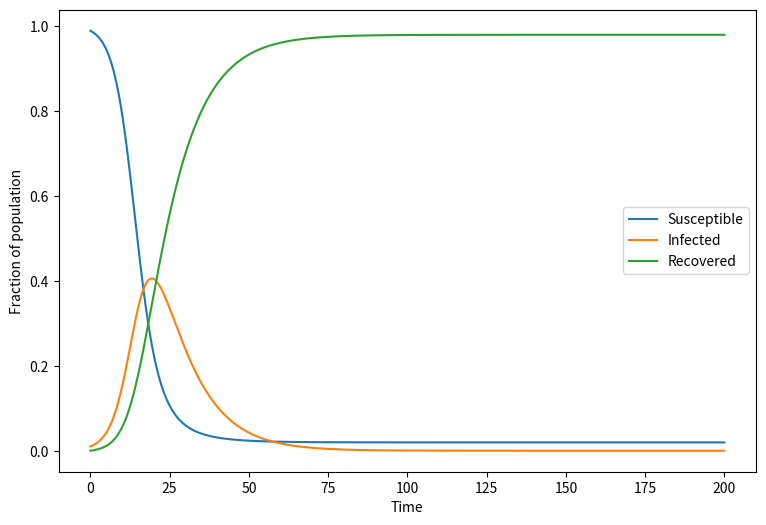

Reproduce this figure in Python.
import numpy as np
import matplotlib.pyplot as plt
import json

def SIR_model(y, t, beta, gamma):
    """
    SIR model dynamics.

    Parameters:
    y (array_like): List of variables in the SIR model (Susceptible, Infected, and Recovered)
    t (float): Time
    beta (float): Contact rate
    gamma (float): Recovery rate

    Returns:
    ds: Change in the susceptible population
    di: Change in the infected population
    dr: Change in the recovered population
    """

    S, I, R = y

    ds = -beta * S * I
    di = beta * S * I - gamma * I
    dr = gamma * I

    return np.array([ds, di, dr])

def RK2(y, t, dt, model, beta, gamma):
    """
    RK2 method for numerical integration.

    Parameters:
    y (array_like): List of variables in the SIR model (Susceptible, Infected, and Recovered)
    t (float): Time
    dt (float): Time step
    model (function): Model dynamics function
    beta (float): Contact rate
    gamma (float): Recovery rate

    Returns:
    y (array_like): Updated variables
    """

    k1 = model(y, t, beta, gamma)
    k2 = model(y + dt * k1, t + dt, beta, gamma)

    y = y + dt * (k1 + k2) / 2

    return y

# Initial conditions
S0 = 0.99
I0 = 0.01
R0 = 0.0

y0 = np.array([S0, I0, R0])

# SIR model parameters
beta = 0.4
gamma = 0.1

# Time grid for the simulation
t = np.linspace(0, 200, 2001)
dt = t[1] - t[0]

# Array to store the solution
solution = np.empty((len(t), len(y0)))
solution[0] = y0

# Main loop for RK2 integration
for i in range(1, len(t)):
    solution[i] = RK2(solution[i - 1], t[i - 1], dt, SIR_model, beta, gamma)

# Plotting the solution
plt.figure(figsize=(9, 6))
plt.plot(t, solution[:, 0], label='Susceptible')
plt.plot(t, solution[:, 1], label='Infected')
plt.plot(t, solution[:, 2], label='Recovered')
plt.xlabel('Time')
plt.ylabel('Fraction of population')
plt.legend()
plt.show()
